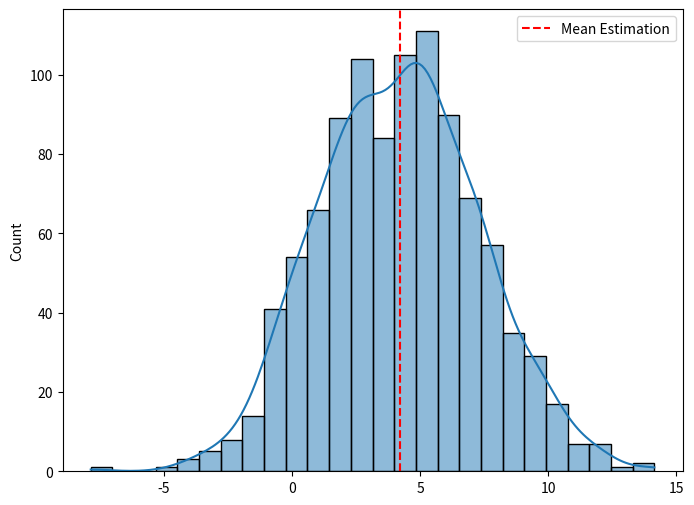
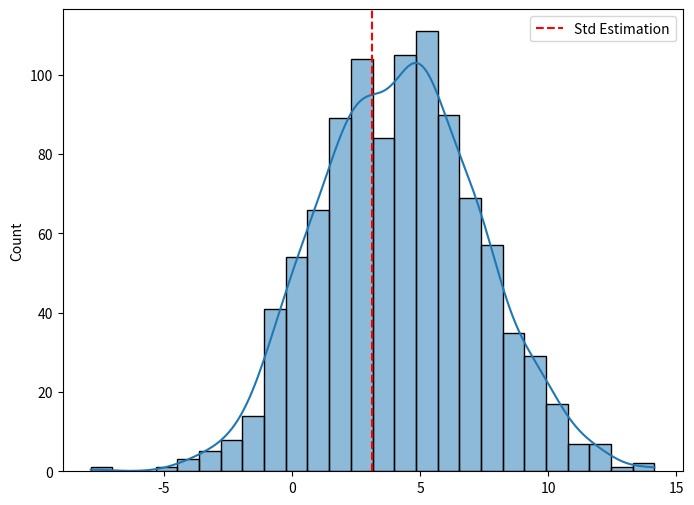

Write Python code to recreate these figures, in order.
import scipy.stats as st
import numpy as np
import matplotlib.pyplot as plt
import seaborn as sns

data= st.norm(4,3).rvs(size=1000)
def ml_mean(x,mean):
    return np.log(st.norm.pdf(x,mean,scale=1)).sum()

def ml_var(x,std,mean):
    return np.log(st.norm.pdf(x,mean,std)).sum()

mean = np.linspace(-10,10,1000)
ml = [ml_mean(data,mean[i]) for i in range(len(mean))]

mean_estimation = mean[ml.index(max(ml))]

plt.figure(figsize=(8, 6))
sns.histplot(data, kde=True, palette='Set1', edgecolor='black')
plt.axvline( mean_estimation, color='red', linestyle='--', label='Mean Estimation')
plt.legend()
plt.show()


std= np.linspace(0.001,11,1000)
ml = [ml_var(data,i,mean_estimation) for i in std]

std_estimation = std[ml.index(max(ml))]

plt.figure(figsize=(8, 6))
sns.histplot(data, kde=True, palette='Set1', edgecolor='black')
plt.axvline( std_estimation, color='red', linestyle='--', label='Std Estimation')
plt.legend()
plt.show()
